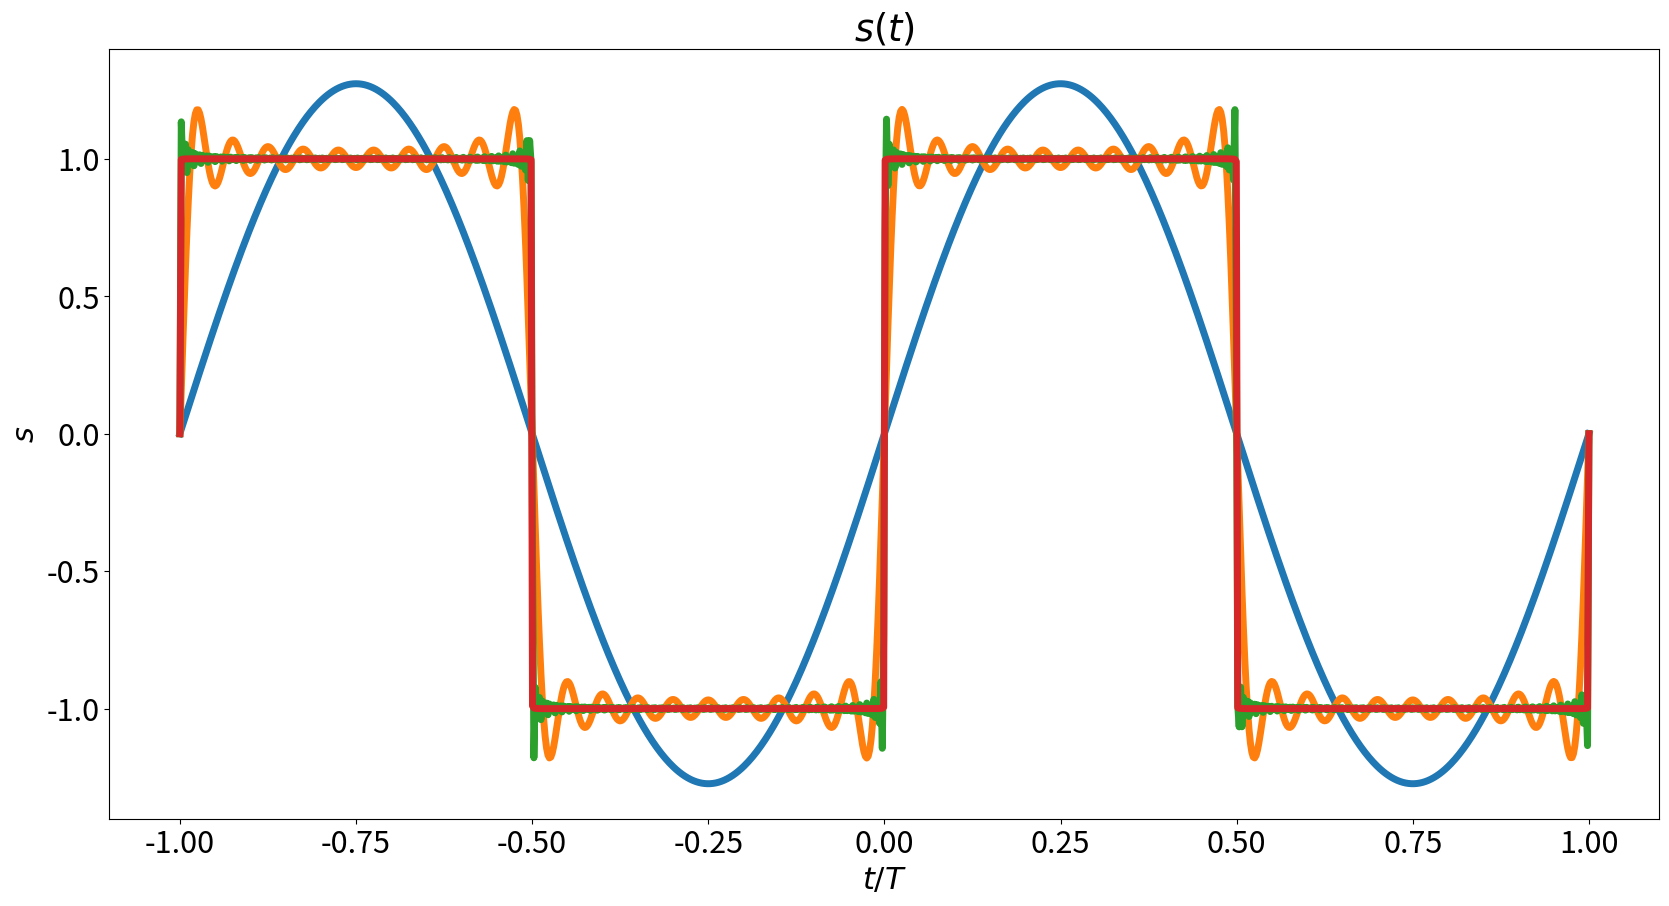

Recreate this plot in Python.
# -*- coding: utf-8 -*-
"""
  Fourier : trace la série de fourier d'un signal carré
"""

import matplotlib.animation as animation
import numpy as np
import matplotlib.pyplot as plt
from scipy.integrate import odeint
import matplotlib 

plt.rcParams.update({'font.size': 22})

# enthalpie
def carreFourier (N, omega, t):
    total = 0
    for p in range(0, N):
        n = 2*p + 1
        total = total + np.sin (n * omega * t) / n
    return 4 * total / np.pi

# tracé de la série de Fourier
f = 50
T = 1 / f
omega = 2*np.pi*f
t = np.linspace (-T, T, 1000)
plt.figure (figsize = (20, 10))
plt.plot (t/T, carreFourier (1, omega, t), linewidth = 5)
plt.plot (t/T, carreFourier (10, omega, t), linewidth = 5)
plt.plot (t/T, carreFourier (100, omega, t), linewidth = 5)
plt.plot (t/T, carreFourier (10000, omega, t), linewidth = 5)
plt.xlabel ("$t/ T$")
plt.ylabel ("$s$")
plt.title ("$s(t)$")
plt.show ()